Run: headless pygame with SDL's dummy video driver; simulated clock (each Clock.tick advances the game by its frame time, no real sleeping); random seed 0; keys injected as events and as key.get_pressed() state; no mouse input.
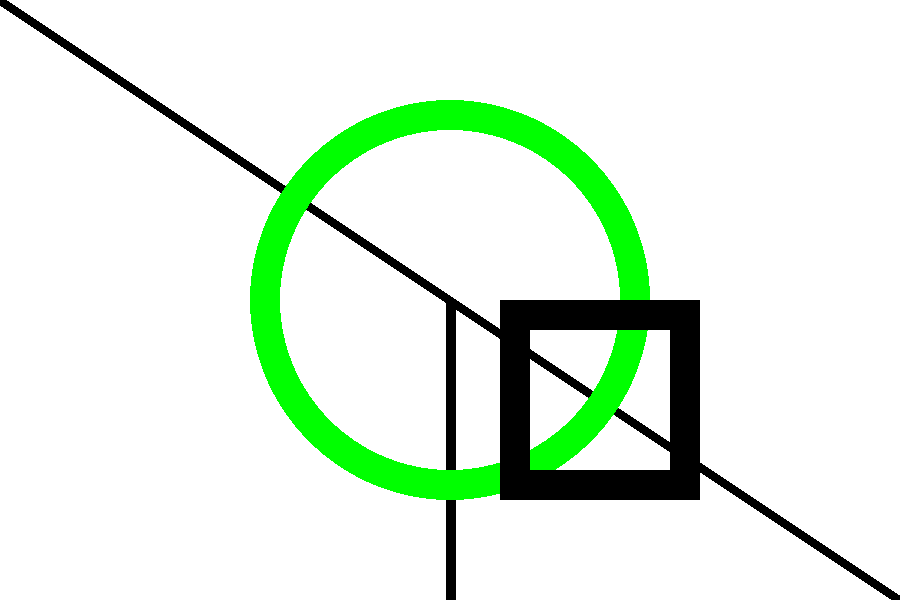
Frame 1 of 4 · flips 1–60 · no input
Frame 2 of 4 · flips 61–180 · tapped SPACE, RETURN · held RIGHT (→), D · screen unchanged from frame 1, image omitted
Frame 3 of 4 · flips 181–300 · held DOWN (↓), S · screen unchanged from frame 2, image omitted
Frame 4 of 4 · flips 301–420 · held LEFT (←), A, UP (↑), W · screen unchanged from frame 3, image omitted

The pygame program that drew these frames:

import pygame

pygame.init()

# VARIABLE FOR WIDTH AND HEIGHT
WIDTH = 900
HEIGHT = 600

# set the window height, width and the caption
WIN = pygame.display.set_mode((WIDTH, HEIGHT))
pygame.display.set_caption("Adding Image")

# set the colors
BLACK = (0, 0, 0)
WHITE = (255, 255, 255)
GREEN = (0, 255, 0)


# define the drawing function
def drawing(win):
    win.fill(WHITE)
    pygame.draw.line(win, BLACK, (0, 0), (WIDTH, HEIGHT), 10)
    pygame.draw.line(win, BLACK, (WIDTH // 2, HEIGHT // 2), (WIDTH // 2, HEIGHT), 10)
    pygame.draw.circle(win, GREEN, (WIDTH // 2, HEIGHT // 2), 200, 30)
    pygame.draw.rect(win, BLACK, (500, 300, 200, 200), 30)
    pygame.display.update()


# DEFINE THE MAIN FUNCTION
def main():
    run = True
    while run:
        for event in pygame.event.get():
            if event.type == pygame.QUIT:
                run = False
        drawing(WIN)

    pygame.quit()


if __name__ == '__main__':
    main()
